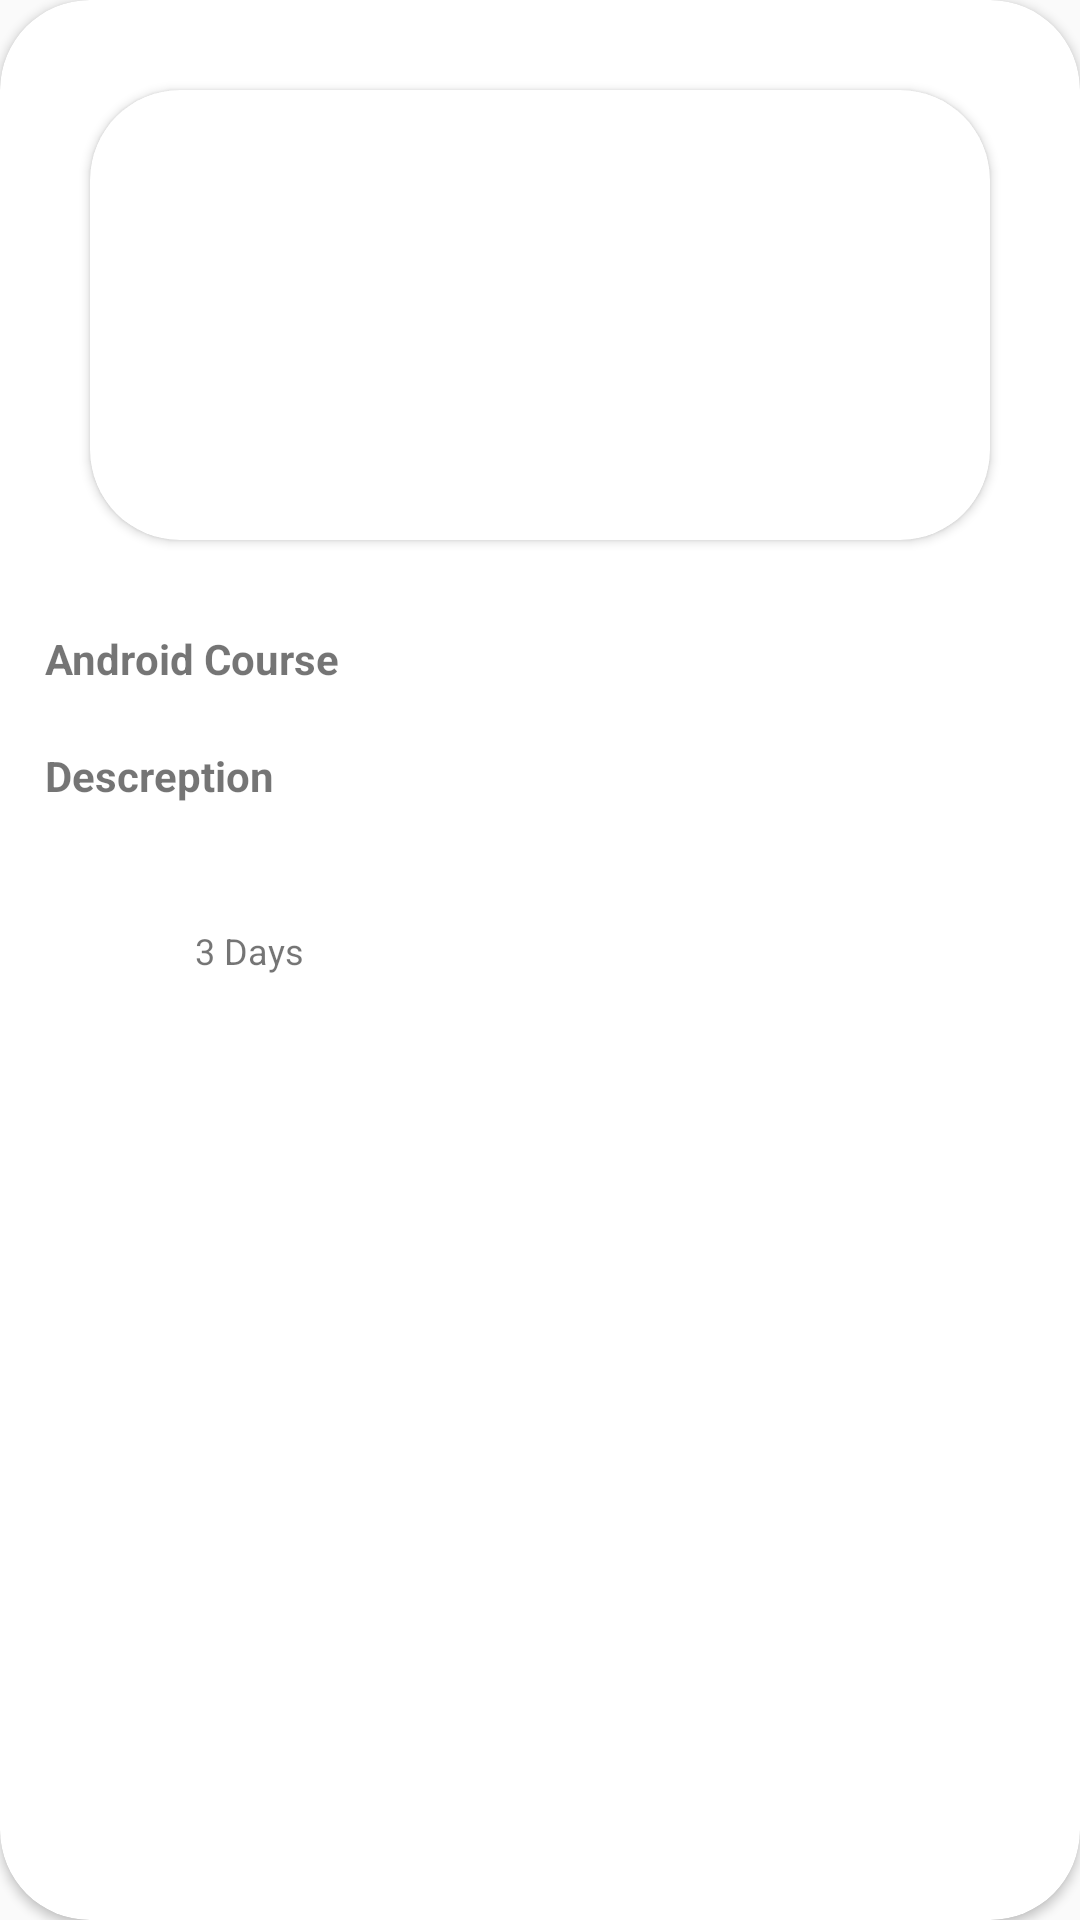

Write the Android layout XML for this screen, with the resource values it uses.
<!-- AndroidManifest.xml: application theme AppTheme -->
<!-- res/layout/joining_row.xml -->
<?xml version="1.0" encoding="utf-8"?>
<android.support.v7.widget.CardView android:layout_width="match_parent"
    android:layout_height="380dp"
    xmlns:app="http://schemas.android.com/apk/res-auto"
    android:elevation="15dp"
    app:cardCornerRadius="30dp"
    android:layout_margin="10dp"
    xmlns:android="http://schemas.android.com/apk/res/android">

    <LinearLayout
        android:layout_width="match_parent"
        android:layout_height="wrap_content"
        android:orientation="vertical"
        >

    <android.support.v7.widget.CardView
        android:layout_width="match_parent"
        android:layout_height="150dp"
        android:elevation="20dp"
        app:cardCornerRadius="30dp"
        android:layout_margin="30dp"
        xmlns:android="http://schemas.android.com/apk/res/android">

        <ImageView
            android:layout_width="match_parent"
            android:layout_height="match_parent"
            android:scaleType="fitXY"
            android:id="@+id/image"
            />


    </android.support.v7.widget.CardView>


        <TextView
            android:layout_width="match_parent"
            android:layout_height="wrap_content"
            android:text="Android Course"
            android:layout_marginStart="15dp"
            android:layout_marginEnd="15dp"
            android:textStyle="bold"
            android:id="@+id/name"
            />
        <TextView
            android:layout_width="match_parent"
            android:layout_height="wrap_content"
            android:text="Descreption"
            android:layout_marginStart="15dp"
            android:layout_marginEnd="15dp"
            android:textStyle="bold"
            android:layout_marginTop="20dp"
            android:lines="2"
            android:maxLines="2"
            android:id="@+id/desc"
            />


        <LinearLayout
            android:layout_width="match_parent"
            android:layout_height="wrap_content"
            android:layout_marginStart="30dp"
            android:layout_marginTop="20dp"
            android:orientation="horizontal">

            <ImageView
                android:layout_width="25dp"
                android:layout_height="25dp"
                android:src="@drawable/hour"
                />

            <TextView
                android:layout_width="wrap_content"
                android:layout_height="wrap_content"
                android:text="3 Days"
                android:textSize="12dp"
                android:layout_marginStart="10dp"
                android:layout_gravity="center"
                />






        </LinearLayout>


    </LinearLayout>



</android.support.v7.widget.CardView>
<!-- resources referenced by this layout -->
<resources>
  <string name="see">See More&gt;&gt;</string>
  <style name="AppTheme" parent="Theme.AppCompat.Light.NoActionBar">
          
          <item name="colorPrimary">#b2b2b2</item>
          <item name="colorPrimaryDark">@color/colorPrimary</item>
          <item name="colorAccent">@color/colorPrimaryDark</item>
      </style>
  <color name="colorPrimary">#d59423</color>
  <color name="colorPrimaryDark">#00574B</color>
</resources>
